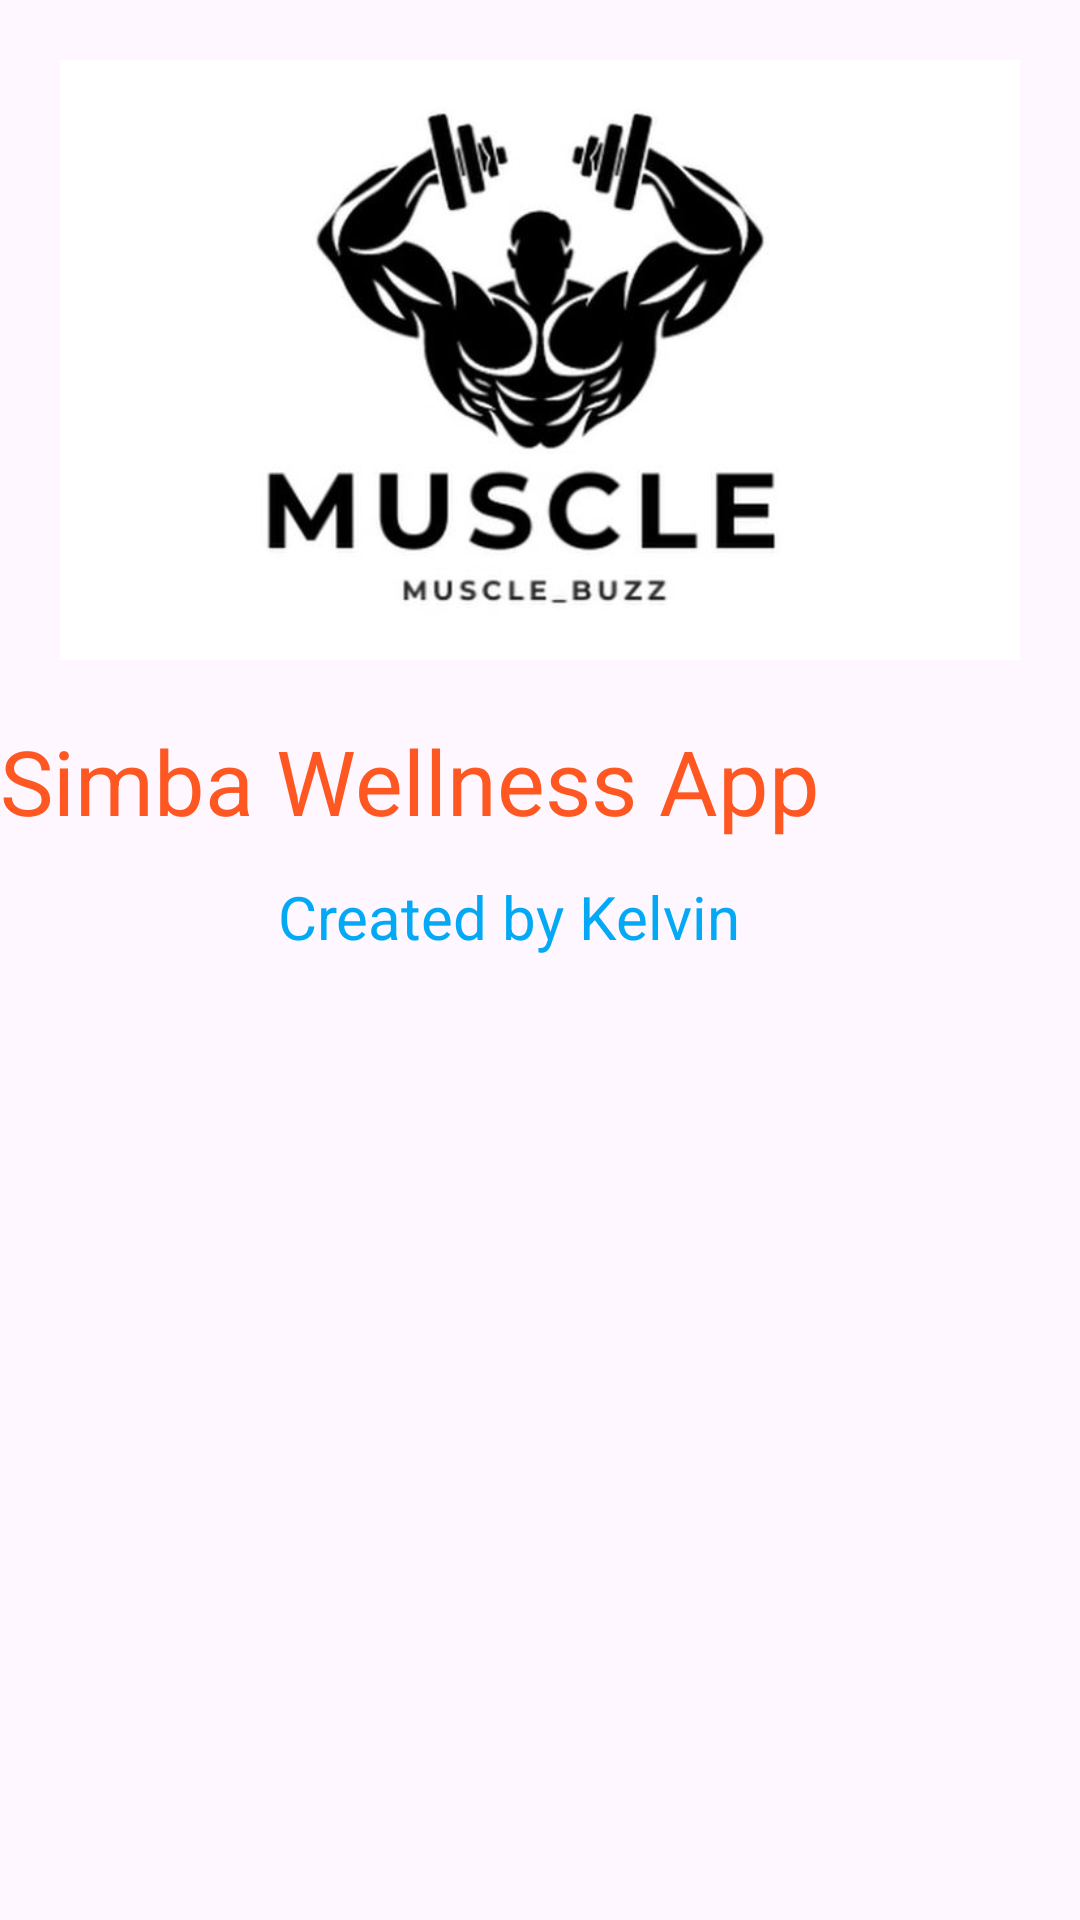

Here is an Android app screen rendered from its layout file. Give the layout XML and the strings, colors and styles it references.
<!-- AndroidManifest.xml: application theme Theme.Simba_WellnesApp -->
<!-- res/layout/activity_splash.xml -->
<?xml version="1.0" encoding="utf-8"?>
<LinearLayout
    xmlns:android="http://schemas.android.com/apk/res/android"
    xmlns:app="http://schemas.android.com/apk/res-auto"
    xmlns:tools="http://schemas.android.com/tools"
    android:id="@+id/main"
    android:orientation="vertical"
    android:layout_width="match_parent"
    android:layout_height="match_parent"
    tools:context=".splash">

    <ImageView
        android:layout_width="wrap_content"
        android:layout_height="200dp"
        android:src="@drawable/image17"
        android:scaleType="centerCrop"
        android:layout_margin="20dp"
        />

    <TextView
        android:layout_width="match_parent"
        android:layout_height="52dp"
        android:text="Simba Wellness App"
        android:textColor="#FF5722"
        android:textSize="30sp" />

    <TextView
        android:layout_width="344dp"
        android:layout_height="match_parent"
        android:text="Created by Kelvin "
        android:textAlignment="center"
        android:textColor="#03A9F4"
        android:textSize="20sp" />


</LinearLayout>
<!-- resources referenced by this layout -->
<resources>
  <!-- drawable image17: jpg bitmap (drawable, 24805 bytes) -->
  <style name="Theme.Simba_WellnesApp" parent="Base.Theme.Simba_WellnesApp" />
  <style name="Base.Theme.Simba_WellnesApp" parent="Theme.Material3.DayNight.NoActionBar">
          
          
      </style>
</resources>
